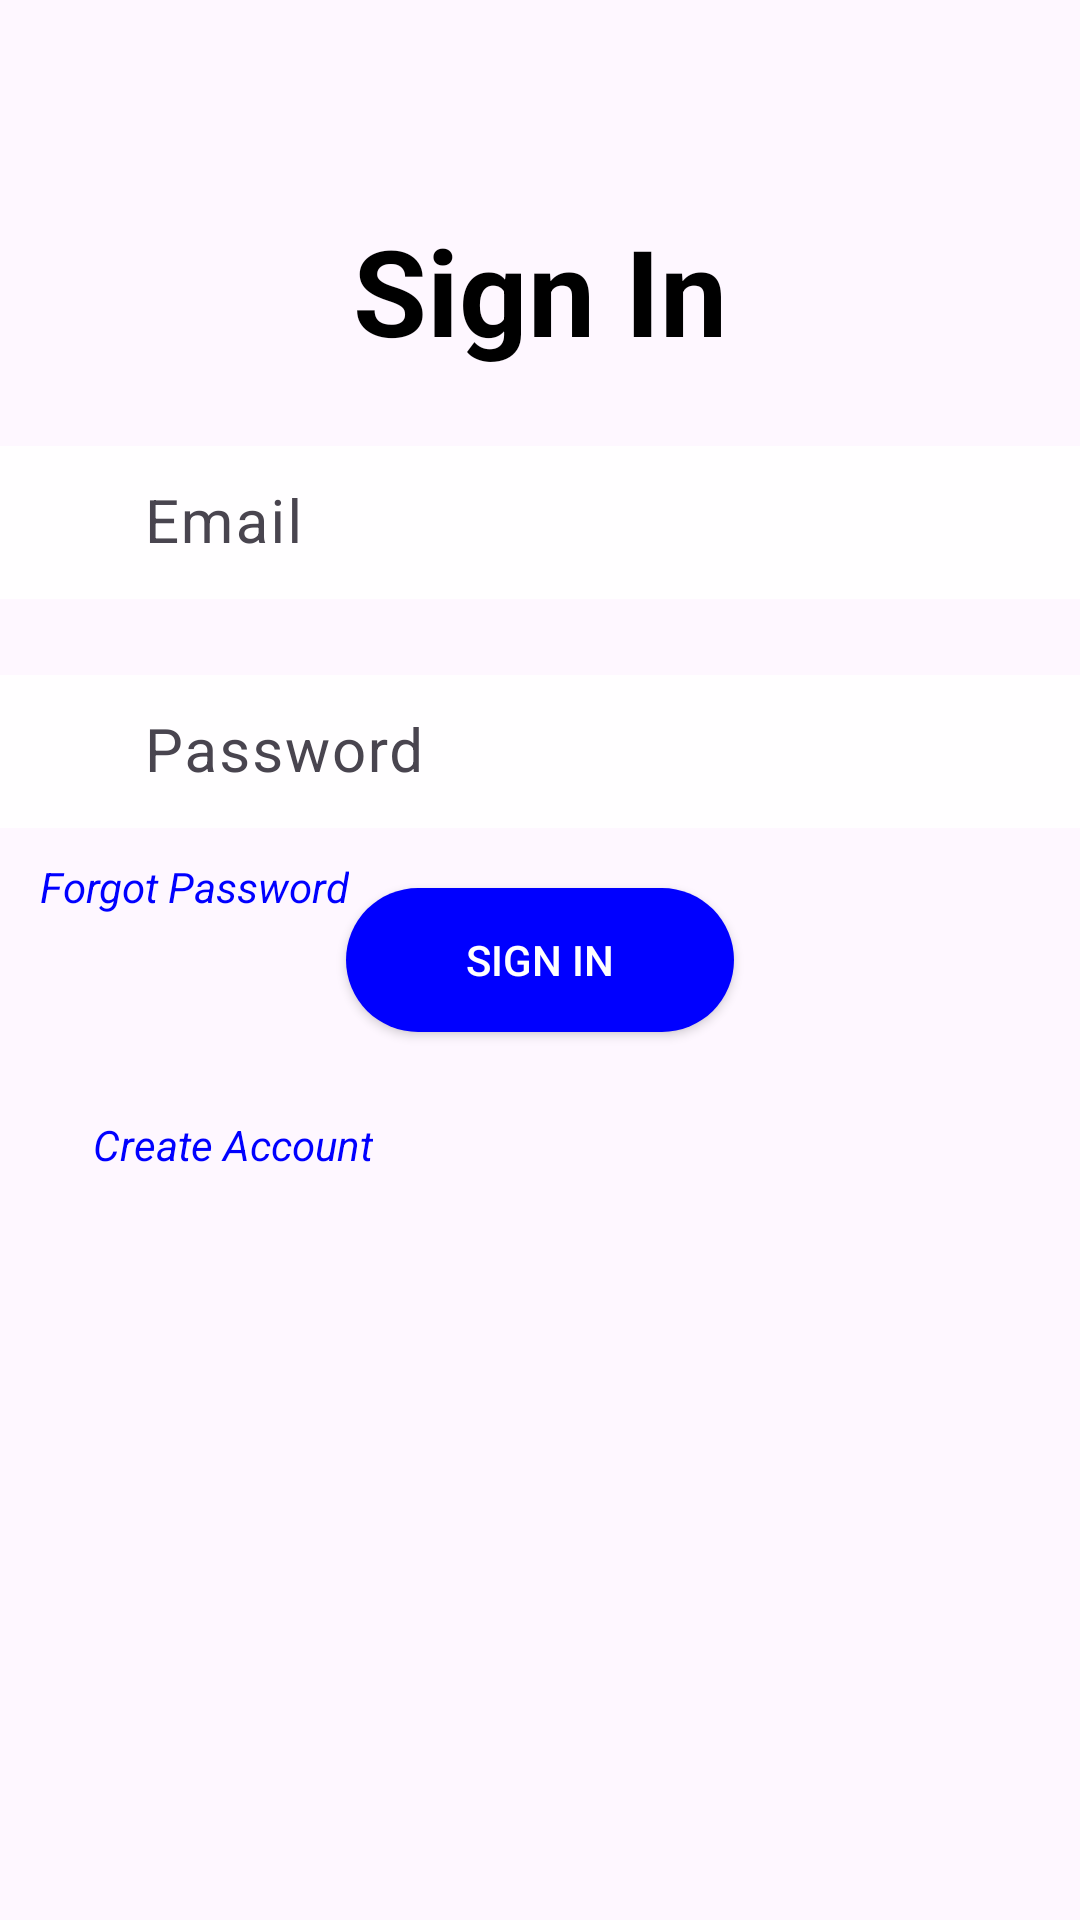

The Android layout XML behind this screen, and the referenced resources:
<!-- AndroidManifest.xml: application theme Theme.YOLOv8TfLite -->
<!-- res/layout/activity_signin.xml -->
<?xml version="1.0" encoding="utf-8"?>
<androidx.constraintlayout.widget.ConstraintLayout xmlns:android="http://schemas.android.com/apk/res/android"
    xmlns:app="http://schemas.android.com/apk/res-auto"
    xmlns:tools="http://schemas.android.com/tools"
    android:id="@+id/main"
    android:layout_width="match_parent"
    android:layout_height="match_parent"
    tools:context=".SigninActivity">

    <TextView
        android:id="@+id/signin_textView"
        android:layout_width="wrap_content"
        android:layout_height="wrap_content"
        android:layout_marginTop="70dp"
        android:text="Sign In"
        android:textColor="@color/black"
        android:textSize="40sp"
        android:textStyle="bold"
        app:layout_constraintEnd_toEndOf="parent"
        app:layout_constraintHorizontal_bias="0.5"
        app:layout_constraintStart_toStartOf="parent"
        app:layout_constraintTop_toTopOf="parent" />

    <com.google.android.material.textfield.TextInputLayout
        android:id="@+id/signin_textInputLayoutEmail"
        android:layout_width="match_parent"
        android:layout_height="wrap_content"
        android:layout_marginTop="20dp"
        app:layout_constraintEnd_toEndOf="parent"
        app:layout_constraintStart_toStartOf="parent"
        app:layout_constraintTop_toBottomOf="@id/signin_textView"
        app:startIconDrawable="@drawable/baseline_email_24">

        <com.google.android.material.textfield.TextInputEditText
            android:id="@+id/signin_etEmail"
            android:layout_width="match_parent"
            android:layout_height="wrap_content"
            android:background="@color/transparent"
            android:hint="Email"
            android:paddingBottom="12dp"
            android:paddingEnd="16dp"
            android:paddingStart="48dp"
            android:paddingTop="12dp"
            android:textColor="@color/black"
            android:textSize="20sp" />
    </com.google.android.material.textfield.TextInputLayout>

    <com.google.android.material.textfield.TextInputLayout
        android:id="@+id/signin_textInputLayoutpass"
        android:layout_width="match_parent"
        android:layout_height="wrap_content"
        android:layout_marginTop="20dp"
        app:layout_constraintEnd_toEndOf="parent"
        app:layout_constraintStart_toStartOf="parent"
        app:layout_constraintTop_toBottomOf="@id/signin_textInputLayoutEmail"
        app:startIconDrawable="@drawable/baseline_lock_24">

        <com.google.android.material.textfield.TextInputEditText
            android:id="@+id/signin_etpass"
            android:layout_width="match_parent"
            android:layout_height="wrap_content"
            android:background="@color/transparent"
            android:hint="Password"
            android:inputType="textPassword"
            android:paddingBottom="12dp"
            android:paddingEnd="16dp"
            android:paddingStart="48dp"
            android:paddingTop="12dp"
            android:textColor="@color/black"
            android:textSize="20sp" />
    </com.google.android.material.textfield.TextInputLayout>

    <Button
        android:id="@+id/buttonSignin"
        android:layout_width="wrap_content"
        android:layout_height="wrap_content"
        android:layout_marginTop="20dp"
        android:background="@drawable/background"
        android:paddingHorizontal="40sp"
        android:text="Sign In"
        android:textColor="@color/white"
        app:layout_constraintEnd_toEndOf="parent"
        app:layout_constraintHorizontal_bias="0.5"
        app:layout_constraintStart_toStartOf="parent"
        app:layout_constraintTop_toBottomOf="@id/signin_textInputLayoutpass" />

    <TextView
        android:id="@+id/ForgotPassword"
        android:layout_width="wrap_content"
        android:layout_height="wrap_content"
        android:layout_marginTop="10dp"
        android:text="Forgot Password"
        android:textColor="@color/blue"
        android:textStyle="italic"
        app:layout_constraintBottom_toTopOf="@id/buttonSignin"
        app:layout_constraintEnd_toEndOf="parent"
        app:layout_constraintHorizontal_bias="0.052"
        app:layout_constraintStart_toStartOf="parent"
        app:layout_constraintTop_toBottomOf="@id/signin_textInputLayoutpass"
        app:layout_constraintVertical_bias="0.0" />

    <TextView
        android:id="@+id/tvcreateAccount"
        android:layout_width="wrap_content"
        android:layout_height="wrap_content"
        android:layout_marginTop="28dp"
        android:text="Create Account"
        android:textColor="@color/blue"
        android:textStyle="italic"
        app:layout_constraintEnd_toEndOf="parent"
        app:layout_constraintHorizontal_bias="0.116"
        app:layout_constraintStart_toStartOf="parent"
        app:layout_constraintTop_toBottomOf="@id/buttonSignin" />

</androidx.constraintlayout.widget.ConstraintLayout>
<!-- resources referenced by this layout -->
<resources>
  <color name="black">#FF000000</color>
  <color name="blue">#FF0000FF</color>
  <color name="transparent">#DDFFFFFF</color>
  <color name="white">#FFFFFFFF</color>
  <!-- drawable background (drawable) -->
  <?xml version="1.0" encoding="utf-8"?>
  <shape xmlns:android="http://schemas.android.com/apk/res/android">
      <solid android:color="@color/blue" />
      <corners android:radius="50dp" /> 
      <padding
          android:left="16dp"
          android:top="10dp"
          android:right="16dp"
          android:bottom="10dp" />
  </shape>
  <style name="Theme.YOLOv8TfLite" parent="Base.Theme.YOLOv8TfLite" />
  <style name="Base.Theme.YOLOv8TfLite" parent="Theme.Material3.DayNight.NoActionBar">
          
           <item name="colorPrimary">@color/lavender</item>
           <item name="colorPrimaryVariant">@color/lavender</item>
           <item name="colorOnPrimary">@color/white</item>
  
  
  
          <item name="colorSecondary">@color/teal_200</item>
          <item name="colorSecondaryVariant">@color/teal_700</item>
          <item name="colorOnSecondary">@color/black</item>
  
  
  
          <item name="android:statusBarColor">@color/black</item>
  
  
  
  
  
      </style>
  <color name="lavender">#8692f7</color>
  <color name="teal_200">#FF03DAC5</color>
  <color name="teal_700">#FF00695C</color>
</resources>
